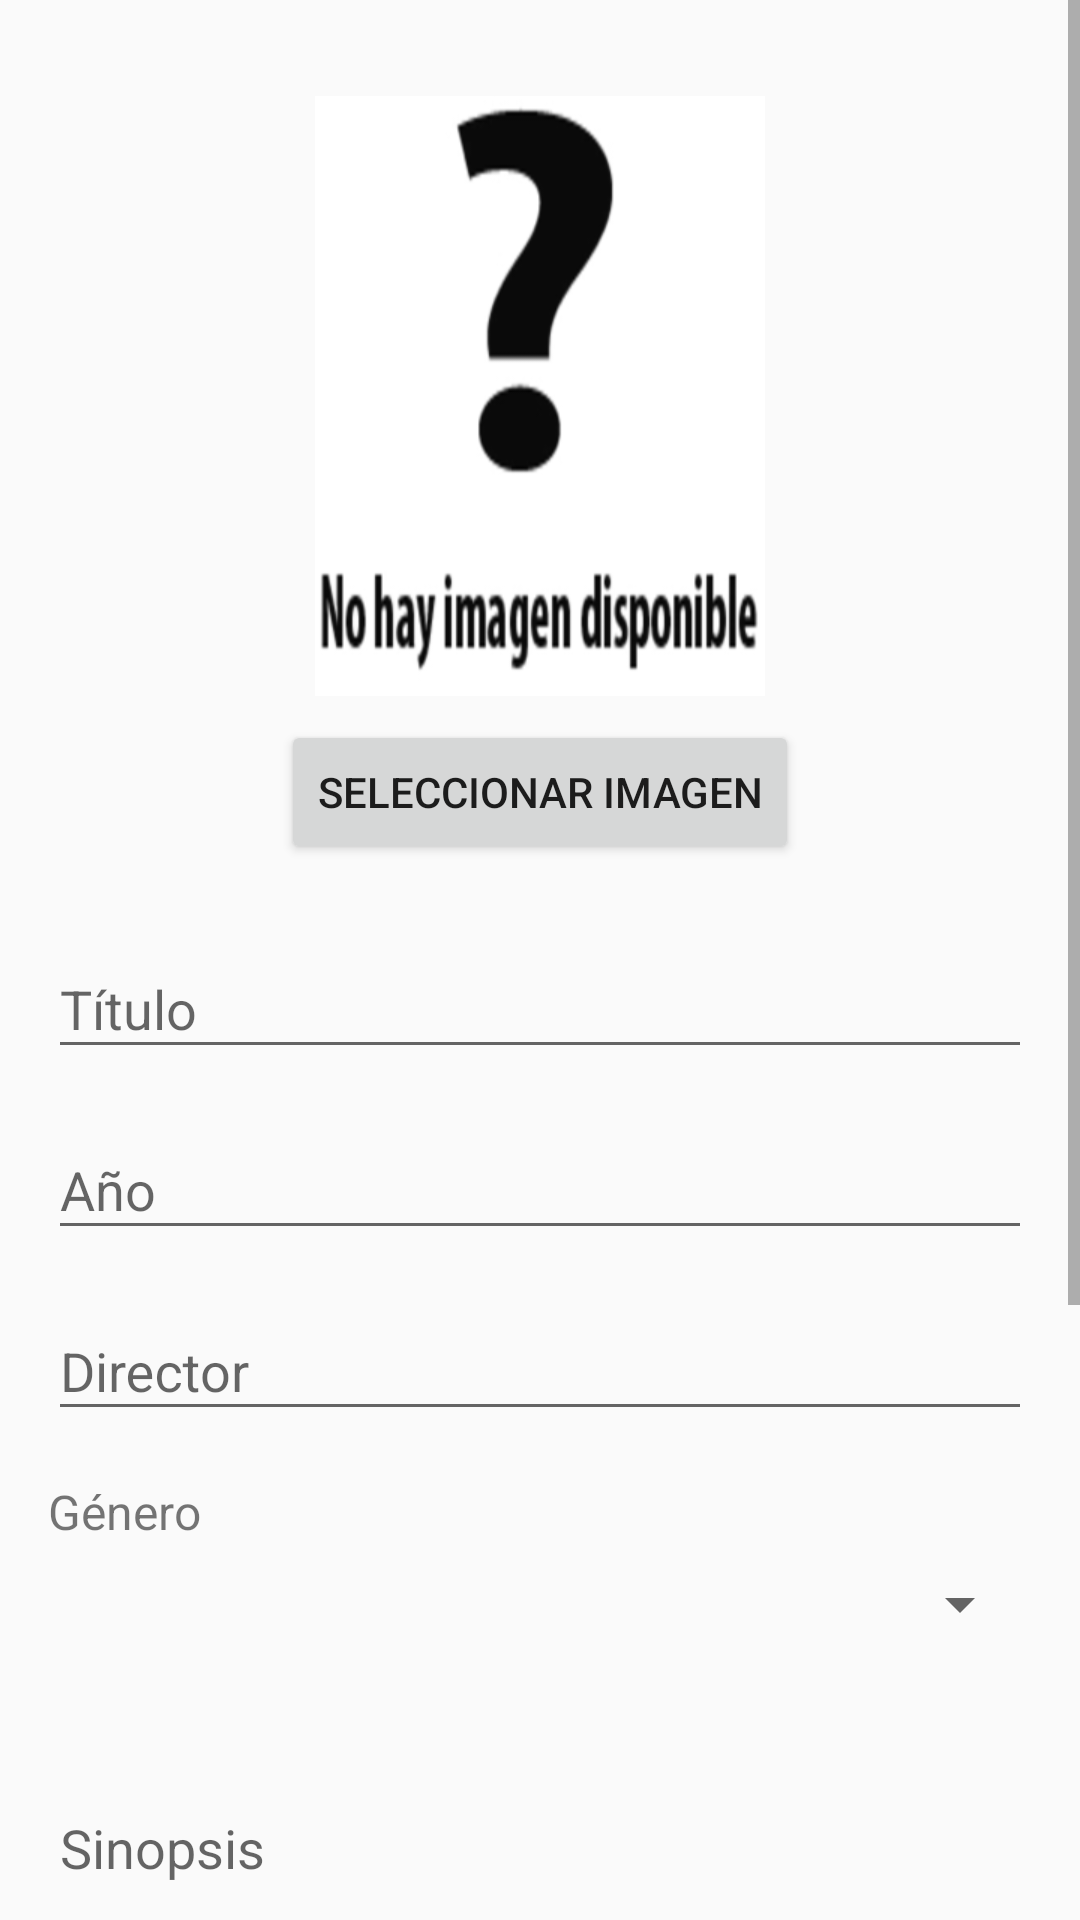

Layout XML and referenced resources for this Android screen:
<!-- AndroidManifest.xml: application theme Theme.CineFan -->
<!-- res/layout/dialogo_nueva_pelicula.xml -->
<?xml version="1.0" encoding="utf-8"?>
<ScrollView
    xmlns:android="http://schemas.android.com/apk/res/android"
    xmlns:app="http://schemas.android.com/apk/res-auto"
    xmlns:tools="http://schemas.android.com/tools"
    android:layout_width="match_parent"
    android:layout_height="match_parent"
    tools:context=".actividades.ActividadNuevaPelicula">

    <androidx.constraintlayout.widget.ConstraintLayout
        android:layout_width="match_parent"
        android:layout_height="wrap_content"
        android:padding="16dp">

        
        <ImageView
            android:id="@+id/imagenPelicula"
            android:layout_width="150dp"
            android:layout_height="200dp"
            android:layout_marginTop="16dp"
            android:contentDescription="@string/lbl_imagen"
            android:scaleType="centerCrop"
            android:src="@drawable/pelicula_default"
            android:background="@android:color/darker_gray"
            app:layout_constraintEnd_toEndOf="parent"
            app:layout_constraintStart_toStartOf="parent"
            app:layout_constraintTop_toTopOf="parent" />

        <Button
            android:id="@+id/btnSeleccionarImagen"
            android:layout_width="wrap_content"
            android:layout_height="wrap_content"
            android:layout_marginTop="8dp"
            android:text="@string/btn_seleccionar_imagen"
            app:layout_constraintEnd_toEndOf="parent"
            app:layout_constraintStart_toStartOf="parent"
            app:layout_constraintTop_toBottomOf="@+id/imagenPelicula" />

        
        <com.google.android.material.textfield.TextInputLayout
            android:id="@+id/layoutTitulo"
            android:layout_width="match_parent"
            android:layout_height="wrap_content"
            android:layout_marginTop="16dp"
            app:layout_constraintEnd_toEndOf="parent"
            app:layout_constraintStart_toStartOf="parent"
            app:layout_constraintTop_toBottomOf="@+id/btnSeleccionarImagen">

            <com.google.android.material.textfield.TextInputEditText
                android:id="@+id/editTitulo"
                android:layout_width="match_parent"
                android:layout_height="wrap_content"
                android:hint="@string/lbl_titulo"
                android:inputType="text"
                android:maxLines="1" />
        </com.google.android.material.textfield.TextInputLayout>

        
        <com.google.android.material.textfield.TextInputLayout
            android:id="@+id/layoutAnio"
            android:layout_width="match_parent"
            android:layout_height="wrap_content"
            android:layout_marginTop="8dp"
            app:layout_constraintEnd_toEndOf="parent"
            app:layout_constraintStart_toStartOf="parent"
            app:layout_constraintTop_toBottomOf="@+id/layoutTitulo">

            <com.google.android.material.textfield.TextInputEditText
                android:id="@+id/editAnio"
                android:layout_width="match_parent"
                android:layout_height="wrap_content"
                android:hint="@string/lbl_anio"
                android:inputType="number"
                android:maxLength="4"
                android:maxLines="1" />
        </com.google.android.material.textfield.TextInputLayout>

        
        <com.google.android.material.textfield.TextInputLayout
            android:id="@+id/layoutDirector"
            android:layout_width="match_parent"
            android:layout_height="wrap_content"
            android:layout_marginTop="8dp"
            app:layout_constraintEnd_toEndOf="parent"
            app:layout_constraintStart_toStartOf="parent"
            app:layout_constraintTop_toBottomOf="@+id/layoutAnio">

            <com.google.android.material.textfield.TextInputEditText
                android:id="@+id/editDirector"
                android:layout_width="match_parent"
                android:layout_height="wrap_content"
                android:hint="@string/lbl_director"
                android:inputType="text"
                android:maxLines="1" />
        </com.google.android.material.textfield.TextInputLayout>

        
        <TextView
            android:id="@+id/txtGenero"
            android:layout_width="wrap_content"
            android:layout_height="wrap_content"
            android:layout_marginTop="16dp"
            android:text="@string/lbl_genero"
            android:textSize="16sp"
            app:layout_constraintStart_toStartOf="parent"
            app:layout_constraintTop_toBottomOf="@+id/layoutDirector" />

        <Spinner
            android:id="@+id/spinnerGenero"
            android:layout_width="match_parent"
            android:layout_height="wrap_content"
            android:layout_marginTop="8dp"
            app:layout_constraintEnd_toEndOf="parent"
            app:layout_constraintStart_toStartOf="parent"
            app:layout_constraintTop_toBottomOf="@+id/txtGenero" />

        
        <com.google.android.material.textfield.TextInputLayout
            android:id="@+id/layoutSinopsis"
            android:layout_width="match_parent"
            android:layout_height="wrap_content"
            android:layout_marginTop="16dp"
            app:layout_constraintEnd_toEndOf="parent"
            app:layout_constraintStart_toStartOf="parent"
            app:layout_constraintTop_toBottomOf="@+id/spinnerGenero">

            <com.google.android.material.textfield.TextInputEditText
                android:id="@+id/editSinopsis"
                android:layout_width="match_parent"
                android:layout_height="wrap_content"
                android:hint="@string/lbl_sinopsis"
                android:inputType="textMultiLine"
                android:minLines="3" />
        </com.google.android.material.textfield.TextInputLayout>

        
        <TextView
            android:id="@+id/txtValoracion"
            android:layout_width="wrap_content"
            android:layout_height="wrap_content"
            android:layout_marginTop="16dp"
            android:text="@string/lbl_valoracion"
            android:textSize="16sp"
            app:layout_constraintStart_toStartOf="parent"
            app:layout_constraintTop_toBottomOf="@+id/layoutSinopsis" />

        <RatingBar
            android:id="@+id/ratingValoracion"
            android:layout_width="wrap_content"
            android:layout_height="wrap_content"
            android:layout_marginTop="8dp"
            android:numStars="5"
            android:stepSize="0.5"
            app:layout_constraintStart_toStartOf="parent"
            app:layout_constraintTop_toBottomOf="@+id/txtValoracion" />

        
        <TextView
            android:id="@+id/txtAudio"
            android:layout_width="wrap_content"
            android:layout_height="wrap_content"
            android:layout_marginTop="16dp"
            android:text="@string/lbl_audio"
            android:textSize="16sp"
            app:layout_constraintStart_toStartOf="parent"
            app:layout_constraintTop_toBottomOf="@+id/ratingValoracion" />

        <Button
            android:id="@+id/btnSeleccionarAudio"
            android:layout_width="match_parent"
            android:layout_height="wrap_content"
            android:layout_marginTop="8dp"
            android:text="@string/btn_seleccionar_audio"
            app:layout_constraintEnd_toEndOf="parent"
            app:layout_constraintStart_toStartOf="parent"
            app:layout_constraintTop_toBottomOf="@+id/txtAudio" />

        
        <Button
            android:id="@+id/btnGuardar"
            android:layout_width="0dp"
            android:layout_height="wrap_content"
            android:layout_marginTop="24dp"
            android:layout_marginEnd="4dp"
            android:text="@string/btn_guardar"
            app:layout_constraintEnd_toStartOf="@+id/btnCancelar"
            app:layout_constraintHorizontal_chainStyle="spread"
            app:layout_constraintStart_toStartOf="parent"
            app:layout_constraintTop_toBottomOf="@+id/btnSeleccionarAudio" />

        <Button
            android:id="@+id/btnCancelar"
            android:layout_width="0dp"
            android:layout_height="wrap_content"
            android:layout_marginStart="4dp"
            android:text="@string/btn_cancelar"
            app:layout_constraintEnd_toEndOf="parent"
            app:layout_constraintStart_toEndOf="@+id/btnGuardar"
            app:layout_constraintTop_toTopOf="@+id/btnGuardar" />

    </androidx.constraintlayout.widget.ConstraintLayout>
</ScrollView>
<!-- resources referenced by this layout -->
<resources>
  <!-- drawable pelicula_default: png bitmap (drawable, 13823 bytes) -->
  <string name="btn_cancelar">Cancelar</string>
  <string name="btn_guardar">Guardar</string>
  <string name="btn_seleccionar_audio">Seleccionar audio</string>
  <string name="btn_seleccionar_imagen">Seleccionar imagen</string>
  <string name="lbl_anio">Año</string>
  <string name="lbl_audio">Audio</string>
  <string name="lbl_director">Director</string>
  <string name="lbl_genero">Género</string>
  <string name="lbl_imagen">Imagen</string>
  <string name="lbl_sinopsis">Sinopsis</string>
  <string name="lbl_titulo">Título</string>
  <string name="lbl_valoracion">Valoración</string>
  <style name="Theme.CineFan" parent="Theme.AppCompat.Light.DarkActionBar">
          
          <item name="colorPrimary">@color/colorPrimary</item>
          <item name="colorPrimaryDark">@color/colorPrimaryDark</item>
          <item name="colorAccent">@color/colorAccent</item>
      </style>
  <!-- not gathered from this repository: default colours our renderer supplied (Android Studio template values) -->
  <color name="colorPrimary">#FF6200EE</color>
  <color name="colorPrimaryDark">#FF3700B3</color>
  <color name="colorAccent">#FF03DAC5</color>
</resources>
